Photos from the image-classification dataset "traffic_sign_dataset_clase" in the GitHub repository farisea/my_rUBot_mecanum. Its 6 classes are: forbidden, give way, left, nothing, right, stop.

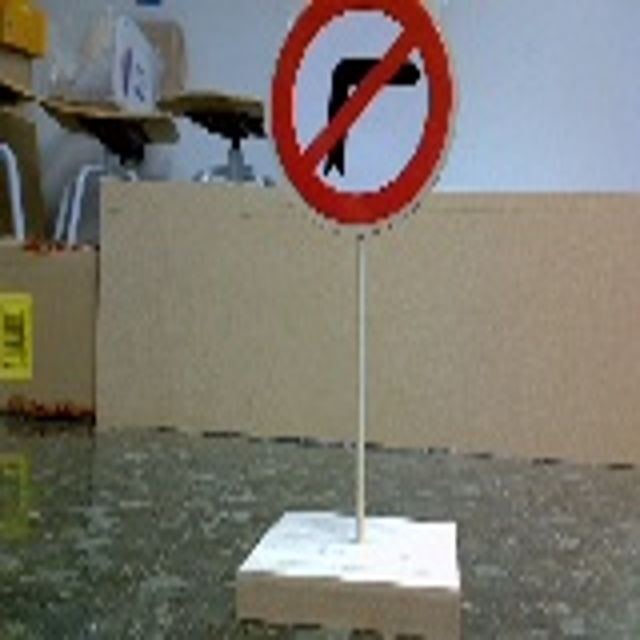
Label: left

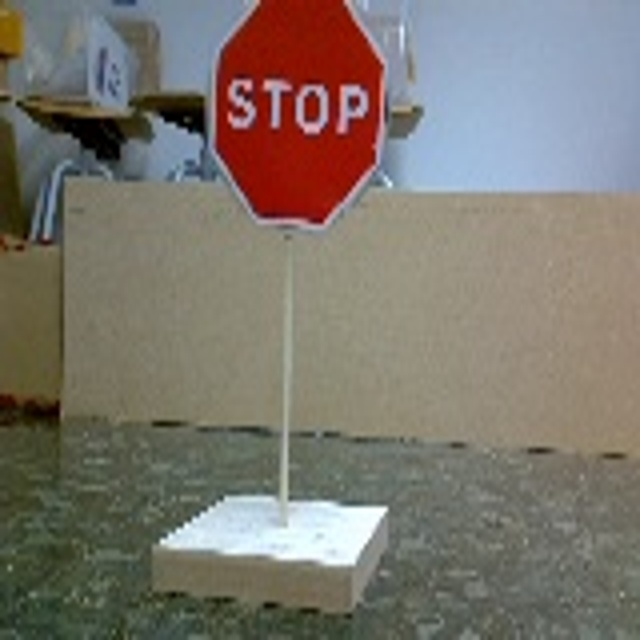
Label: stop

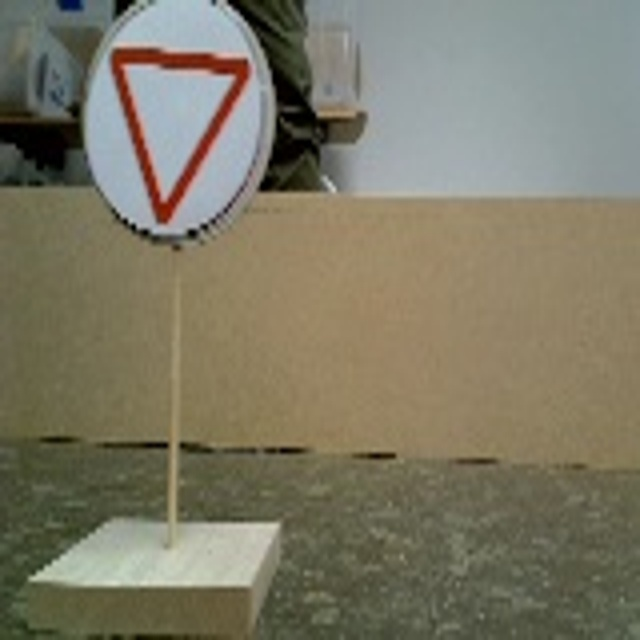
Label: give way

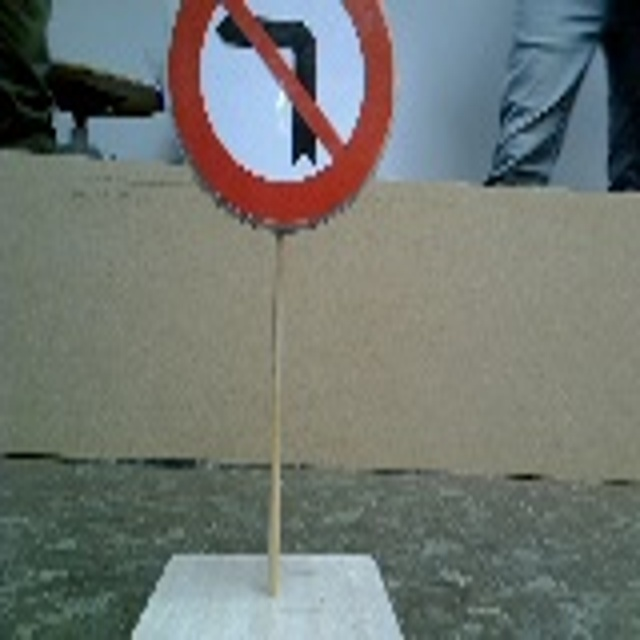
Label: right

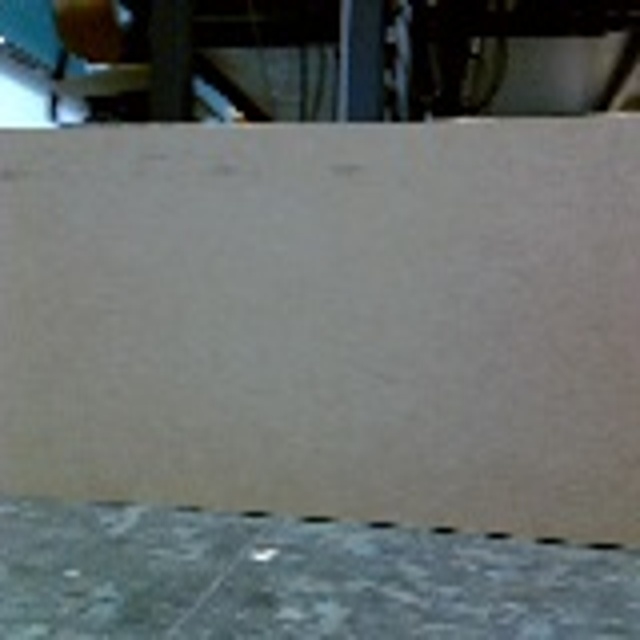
Label: nothing

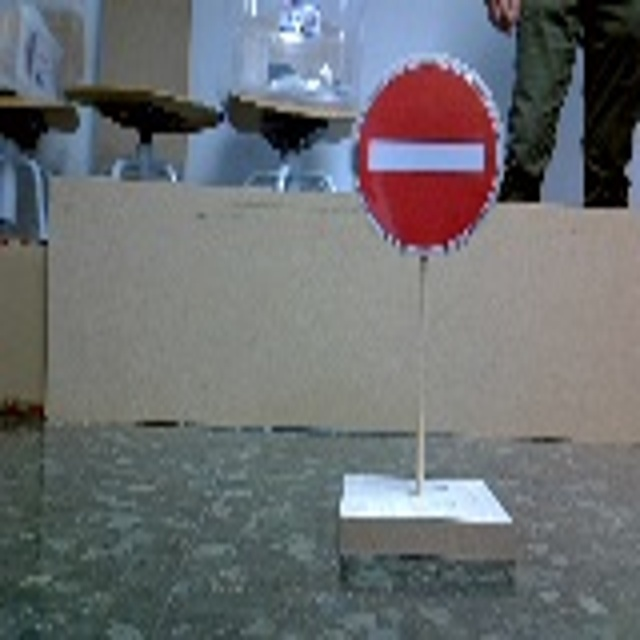
Label: forbidden
